Run: headless pygame with SDL's dummy video driver; simulated clock (each Clock.tick advances the game by its frame time, no real sleeping); random seed 0; keys injected as events and as key.get_pressed() state; mouse plan: one left click at the window centre at the start of phase 2, then a move to the lower-right quarter at the start of phase 3.
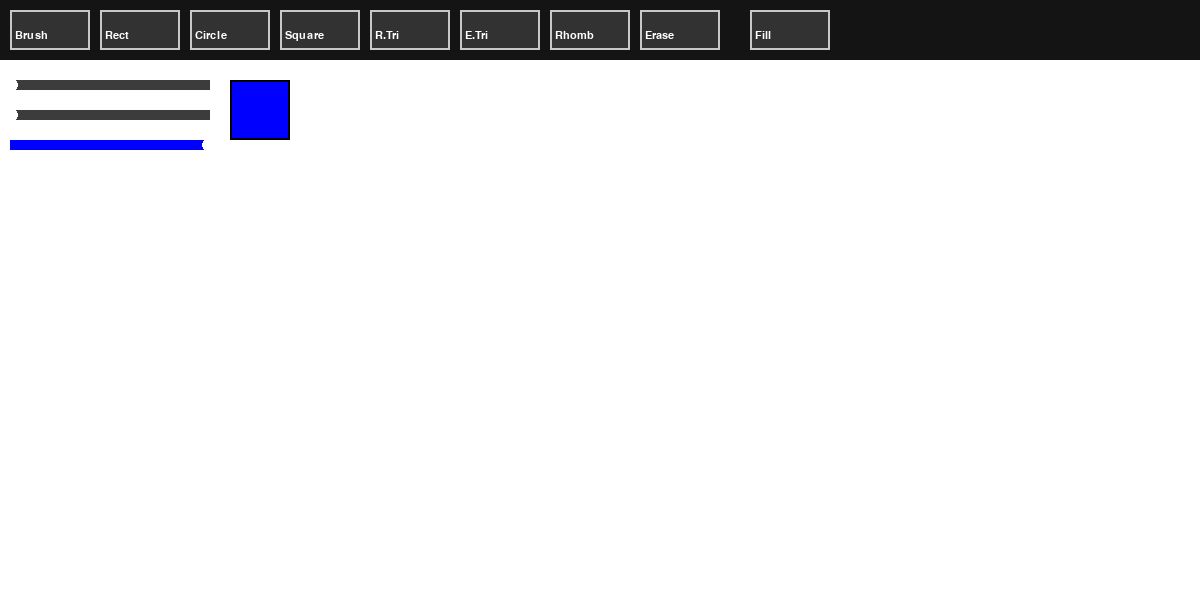
Frame 1 of 4 · flips 1–60 · no input
Frame 2 of 4 · flips 61–180 · clicked the window centre · tapped SPACE, RETURN · held RIGHT (→), D · screen unchanged from frame 1, image omitted
Frame 3 of 4 · flips 181–300 · moved the mouse to the lower-right quarter · held DOWN (↓), S · screen unchanged from frame 2, image omitted
Frame 4 of 4 · flips 301–420 · held LEFT (←), A, UP (↑), W · screen unchanged from frame 3, image omitted

The pygame program that drew these frames:

import pygame
import math

pygame.init()
WIDTH, HEIGHT = 1200, 600
TOOLBAR_HEIGHT = 60
screen = pygame.display.set_mode((WIDTH, HEIGHT))
pygame.display.set_caption("Paint")
clock = pygame.time.Clock()
font = pygame.font.SysFont("Arial", 16)
current_tool = "brush"
current_color = (0, 0, 255)
drawing = False
start_pos = None
canvas = []
class Button:
    def __init__(self, x, y, w, h, text, action):
        self.rect = pygame.Rect(x, y, w, h)
        self.text = text
        self.action = action
    def draw(self, surface):
        pygame.draw.rect(surface, (50, 50, 50), self.rect)
        pygame.draw.rect(surface, (200, 200, 200), self.rect, 2)
        label = font.render(self.text, True, (255, 255, 255))
        surface.blit(label, (self.rect.x + 5, self.rect.y + 20))
    def clicked(self, pos):
        return self.rect.collidepoint(pos)
def draw_slider(screen, x, y, value, color):
    pygame.draw.rect(screen, (60, 60, 60), (x, y, 200, 10))
    pygame.draw.rect(screen, color, (x, y, value * 200 // 255, 10))
    handle_x = x + value * 200 // 255
    pygame.draw.circle(screen, (255, 255, 255), (handle_x, y + 5), 8)
fill_mode = False

#кнопки
buttons = [
    Button(10, 10, 80, 40, "Brush", "brush"),
    Button(100, 10, 80, 40, "Rect", "rectangle"),
    Button(190, 10, 80, 40, "Circle", "circle"),
    Button(280, 10, 80, 40, "Square", "square"),
    Button(370, 10, 80, 40, "R.Tri", "right_triangle"),
    Button(460, 10, 80, 40, "E.Tri", "equilateral_triangle"),
    Button(550, 10, 80, 40, "Rhomb", "rhombus"),
    Button(640, 10, 80, 40, "Erase", "eraser"),
    Button(750, 10, 80, 40, "Fill", "toggle_fill"),
]
r,g,b = 0, 0, 255
slider_dragging = None
current_color = (r, g, b)
def draw_shape(surface, tool, start, end, color, fill):
    x1, y1 = start
    x2, y2 = end
    width = 0 if fill else 2
    if tool == "rectangle":
        rect = pygame.Rect(min(x1, x2), min(y1, y2), abs(x2 - x1), abs(y2 - y1))
        pygame.draw.rect(surface, color, rect, width)
    elif tool == "circle":
        radius = int(math.hypot(x2 - x1, y2 - y1))
        pygame.draw.circle(surface, color, start, radius, width)
    elif tool == "square":
        size = min(abs(x2 - x1), abs(y2 - y1))
        rect = pygame.Rect(min(x1, x2), min(y1, y2), size, size)
        pygame.draw.rect(surface, color, rect, width)
    elif tool == "right_triangle":
        points = [start, (x1, y2), end]
        pygame.draw.polygon(surface, color, points, width)
    elif tool == "equilateral_triangle":
        side = abs(x2 - x1)
        height = side * (math.sqrt(3) / 2)
        p1 = (x1, y1)
        p2 = (x1 + side, y1)
        p3 = (x1 + side / 2, y1 - height)
        pygame.draw.polygon(surface, color, [p1, p2, p3], width)
    elif tool == "rhombus":
        cx = (x1 + x2) // 2
        cy = (y1 + y2) // 2
        points = [(cx, y1), (x2, cy), (cx, y2), (x1, cy)]
        pygame.draw.polygon(surface, color, points, width)
    elif tool == "brush":
        pygame.draw.line(surface, color, start, end, 3)
    elif tool == "eraser":
        pygame.draw.line(surface, (255, 255, 255), start, end, 10)
running = True
preview_shape = None  # временная фигура
while running:
    for event in pygame.event.get():
        if event.type == pygame.QUIT:
            running = False
        elif event.type == pygame.MOUSEBUTTONDOWN:
            pos = event.pos
            # кнопки
            for btn in buttons:
                if btn.clicked(pos):
                    if btn.action == "toggle_fill":
                        fill_mode = not fill_mode
                    else:
                        current_tool = btn.action
            # ckfqlths
            mx, my = pos
            if 10 <= mx <= 210:
                if 80 <= my <= 90:
                    slider_dragging = "r"
                elif 110 <= my <= 120:
                    slider_dragging = "g"
                elif 140 <= my <= 150:
                    slider_dragging = "b"
            # рисуй где положено
            if pos[1] > TOOLBAR_HEIGHT:
                drawing = True
                start_pos = pos
        elif event.type == pygame.MOUSEBUTTONUP:
            drawing = False
            slider_dragging = None
            if preview_shape:
                canvas.append(preview_shape)
                preview_shape = None
        elif event.type == pygame.MOUSEMOTION:
            mx, my = event.pos
            if slider_dragging:
                val = max(0, min(255, (mx - 10) * 255 // 200))
                if slider_dragging == "r":
                    r = val
                elif slider_dragging == "g":
                    g = val
                elif slider_dragging == "b":
                    b = val
                current_color = (r, g, b)
            # рисование
            elif drawing:
                if my <= TOOLBAR_HEIGHT:
                    continue
                current_pos = event.pos
                if current_tool == "brush":
                    canvas.append(("brush", start_pos, current_pos, current_color, fill_mode))
                    start_pos = current_pos
                elif current_tool == "eraser":
                    canvas.append(("eraser", start_pos, current_pos, current_color, fill_mode))
                    start_pos = current_pos
                else:
                    preview_shape = (current_tool, start_pos, current_pos, current_color, fill_mode)



    screen.fill((255, 255, 255))
    for shape in canvas:
        draw_shape(screen, *shape)
    if preview_shape:
        draw_shape(screen, *preview_shape)
    pygame.draw.rect(screen, (20, 20, 20), (0, 0, WIDTH, TOOLBAR_HEIGHT))
    for btn in buttons:
        btn.draw(screen)
    draw_slider(screen, 10, 80, r, (255, 0, 0))
    draw_slider(screen, 10, 110, g, (0, 255, 0))
    draw_slider(screen, 10, 140, b, (0, 0, 255))
    pygame.draw.rect(screen, current_color, (230, 80, 60, 60))
    pygame.draw.rect(screen, (0, 0, 0), (230, 80, 60, 60), 2)
    pygame.display.flip()
    clock.tick(60)

pygame.quit()
